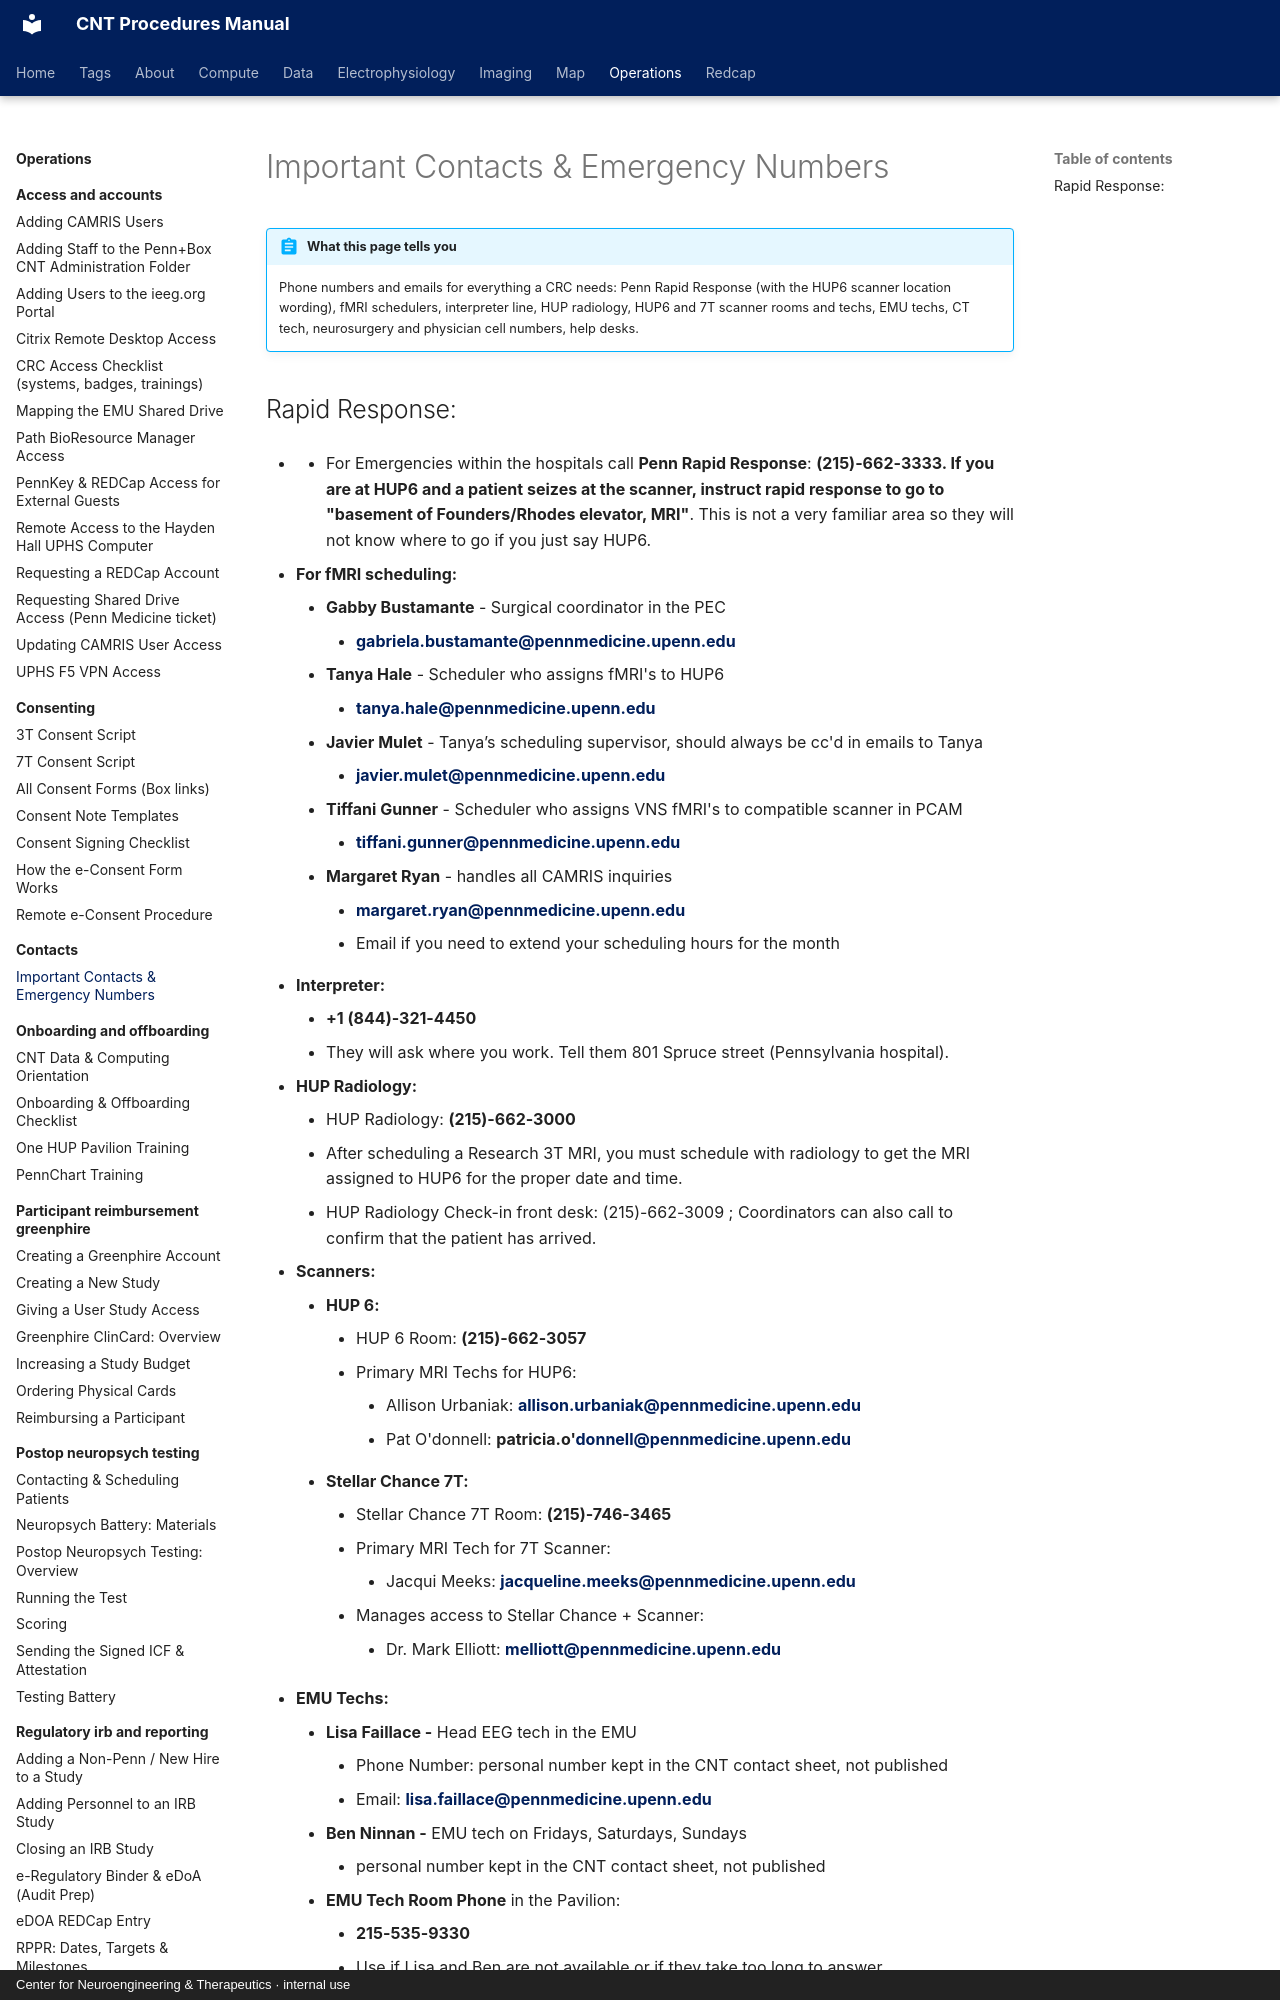

repository: penn-cnt/cnt-procedures · page: operations/contacts/important-contacts-and-emergency-numbers/index.html · generator: mkdocs · copyright: Center for Neuroengineering & Therapeutics · internal use

---
title: "Important Contacts & Emergency Numbers"
stage: "Data Governance"
roles: [crc, data-rc, analyst, pipeline, pi-manager, collaborator]
order: 1
---

# Important Contacts & Emergency Numbers

!!! abstract "What this page tells you"
    Phone numbers and emails for everything a CRC needs: Penn Rapid Response (with the HUP6 scanner location wording), fMRI schedulers, interpreter line, HUP radiology, HUP6 and 7T scanner rooms and techs, EMU techs, CT tech, neurosurgery and physician cell numbers, help desks.
